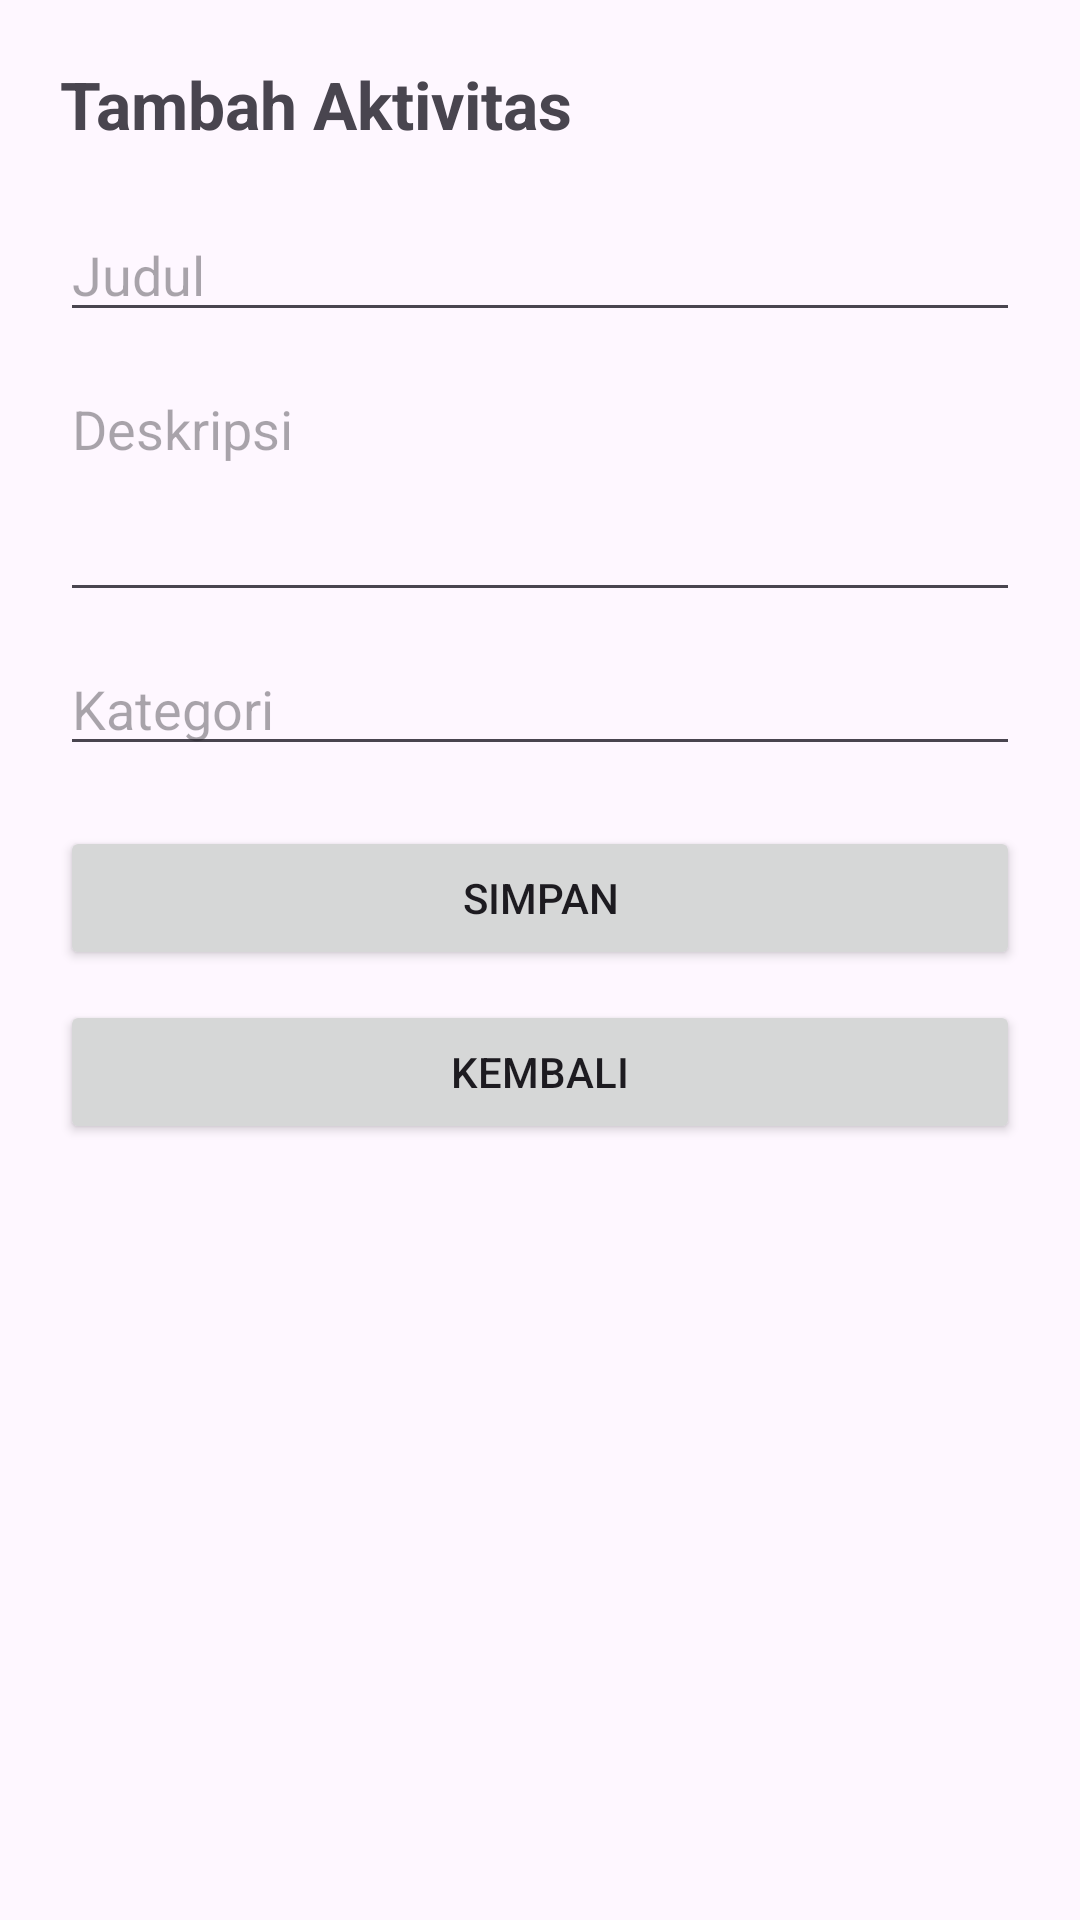

Here is an Android app screen rendered from its layout file. Give the layout XML and the strings, colors and styles it references.
<!-- AndroidManifest.xml: application theme Theme.Dailysolve -->
<!-- res/layout/activity_add.xml -->
<?xml version="1.0" encoding="utf-8"?>
<ScrollView xmlns:android="http://schemas.android.com/apk/res/android"
    android:layout_width="match_parent"
    android:layout_height="match_parent">

    <LinearLayout
        android:orientation="vertical"
        android:padding="20dp"
        android:layout_width="match_parent"
        android:layout_height="wrap_content">

        <TextView
            android:text="Tambah Aktivitas"
            android:textSize="22sp"
            android:textStyle="bold"
            android:layout_width="wrap_content"
            android:layout_height="wrap_content"/>

        <EditText
            android:id="@+id/etTitle"
            android:hint="Judul"
            android:layout_marginTop="20dp"
            android:layout_width="match_parent"
            android:layout_height="wrap_content"/>

        <EditText
            android:id="@+id/etDesc"
            android:hint="Deskripsi"
            android:layout_marginTop="10dp"
            android:minLines="3"
            android:gravity="top"
            android:layout_width="match_parent"
            android:layout_height="wrap_content"/>

        <EditText
            android:id="@+id/etCategory"
            android:hint="Kategori"
            android:layout_marginTop="10dp"
            android:layout_width="match_parent"
            android:layout_height="wrap_content"/>

        <Button
            android:id="@+id/btnSave"
            android:text="Simpan"
            android:layout_marginTop="20dp"
            android:layout_width="match_parent"
            android:layout_height="wrap_content"/>

        <Button
            android:id="@+id/btnBack"
            android:text="Kembali"
            android:layout_marginTop="10dp"
            android:layout_width="match_parent"
            android:layout_height="wrap_content"/>
    </LinearLayout>

</ScrollView>
<!-- resources referenced by this layout -->
<resources>
  <style name="Theme.Dailysolve" parent="Base.Theme.Dailysolve" />
  <style name="Base.Theme.Dailysolve" parent="Theme.Material3.DayNight.NoActionBar">
          
          
      </style>
</resources>
